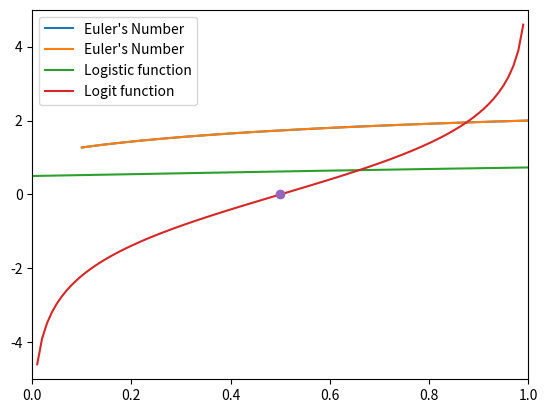

Recreate this plot in Python.
import sys

import numpy as np
import matplotlib.pyplot as plt

print('------------------------------------------------------------')	#60個

x = np.linspace(0.1, 1000, 100000)          # 建立含100000個元素的陣列
y = [(1+1/x)**x for x in x]
plt.axis([0, 10, 0, 3])
plt.plot(x, y, label="Euler's Number")

plt.legend(loc="best")                      # 建立圖例
plt.grid()

plt.show()

print('------------------------------------------------------------')	#60個

x = np.linspace(0.1, 1000, 100000)          # 建立含100000個元素的陣列
y = [(1+1/x)**x for x in x]
#plt.axis([0, 10, 0, 3])
plt.plot(x, y, label="Euler's Number")

plt.legend(loc="best")                      # 建立圖例
plt.grid()

plt.show()

print('------------------------------------------------------------')	#60個

x = np.linspace(-5, 5, 10000)               # 建立含10000個元素的陣列
y = [1/(1+np.e**-x) for x in x]
plt.axis([-5, 5, 0, 1])
plt.plot(x, y, label="Logistic function")

plt.legend(loc="best")                      # 建立圖例
plt.grid()

plt.show()

print('------------------------------------------------------------')	#60個

x = np.linspace(0.01, 0.99, 100)               # 建立含1000個元素的陣列
y = [np.log(x/(1-x)) for x in x]
plt.axis([0, 1, -5, 5])
plt.plot(x, y, label="Logit function")
plt.plot(0.5, np.log(0.5/(1-0.5)),'-o')

plt.legend(loc="best")                          # 建立圖例
plt.grid()

plt.show()

print('------------------------------------------------------------')	#60個

